Run: headless pygame with SDL's dummy video driver; simulated clock (each Clock.tick advances the game by its frame time, no real sleeping); random seed 0; keys injected as events and as key.get_pressed() state; no mouse input.
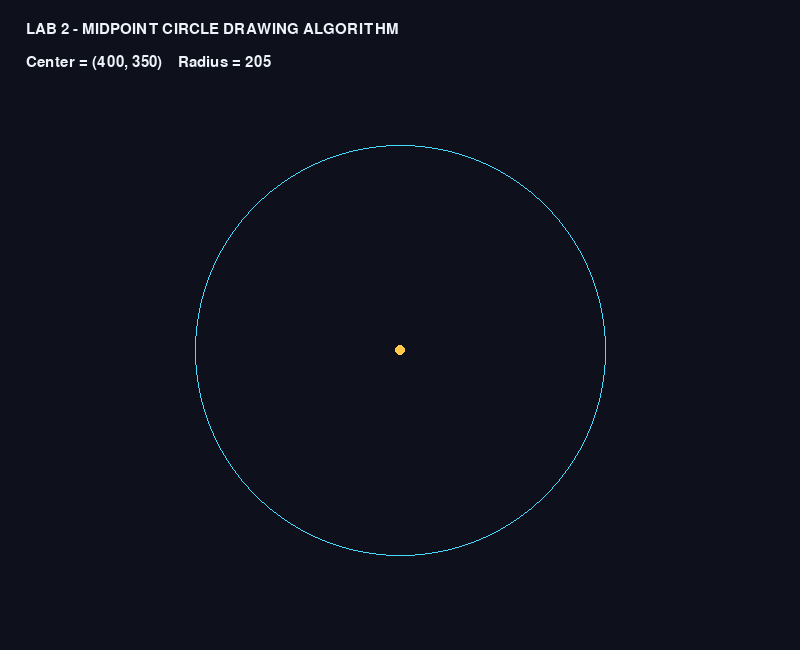
Frame 1 of 4 · flips 1–60 · no input
Frame 2 of 4 · flips 61–180 · tapped SPACE, RETURN · held RIGHT (→), D · screen unchanged from frame 1, image omitted
Frame 3 of 4 · flips 181–300 · held DOWN (↓), S · screen unchanged from frame 2, image omitted
Frame 4 of 4 · flips 301–420 · held LEFT (←), A, UP (↑), W · screen unchanged from frame 3, image omitted

The pygame program that drew these frames:

import pygame

WIDTH, HEIGHT = 800, 650
BG = (14, 17, 27)
PIXEL = (70, 220, 255)
CENTER = (255, 200, 70)
TEXT = (238, 242, 250)


def midpoint_circle(cx, cy, radius):
    x, y = 0, radius
    p = 1 - radius
    points = []
    while x <= y:
        points.extend([
            (cx+x, cy+y), (cx-x, cy+y), (cx+x, cy-y), (cx-x, cy-y),
            (cx+y, cy+x), (cx-y, cy+x), (cx+y, cy-x), (cx-y, cy-x)
        ])
        x += 1
        if p < 0:
            p += 2*x + 1
        else:
            y -= 1
            p += 2*(x-y) + 1
    return points


def main():
    pygame.init()
    screen = pygame.display.set_mode((WIDTH, HEIGHT))
    pygame.display.set_caption('Lab 2 - Midpoint Circle Drawing Algorithm')
    font = pygame.font.SysFont('consolas', 22)
    cx, cy, r = WIDTH//2, HEIGHT//2 + 25, 205
    points = midpoint_circle(cx, cy, r)
    running = True
    while running:
        for event in pygame.event.get():
            if event.type == pygame.QUIT or (event.type == pygame.KEYDOWN and event.key == pygame.K_ESCAPE):
                running = False
        screen.fill(BG)
        for p in points:
            if 0 <= p[0] < WIDTH and 0 <= p[1] < HEIGHT:
                screen.set_at(p, PIXEL)
        pygame.draw.circle(screen, CENTER, (cx, cy), 5)
        screen.blit(font.render('LAB 2 - MIDPOINT CIRCLE DRAWING ALGORITHM', True, TEXT), (26, 22))
        screen.blit(font.render(f'Center = ({cx}, {cy})    Radius = {r}', True, TEXT), (26, 55))
        pygame.display.flip()
    pygame.quit()


if __name__ == '__main__':
    main()
